Run: headless pygame with SDL's dummy video driver; simulated clock (each Clock.tick advances the game by its frame time, no real sleeping); random seed 0; keys injected as events and as key.get_pressed() state; mouse plan: one left click at the window centre at the start of phase 2, then a move to the lower-right quarter at the start of phase 3.
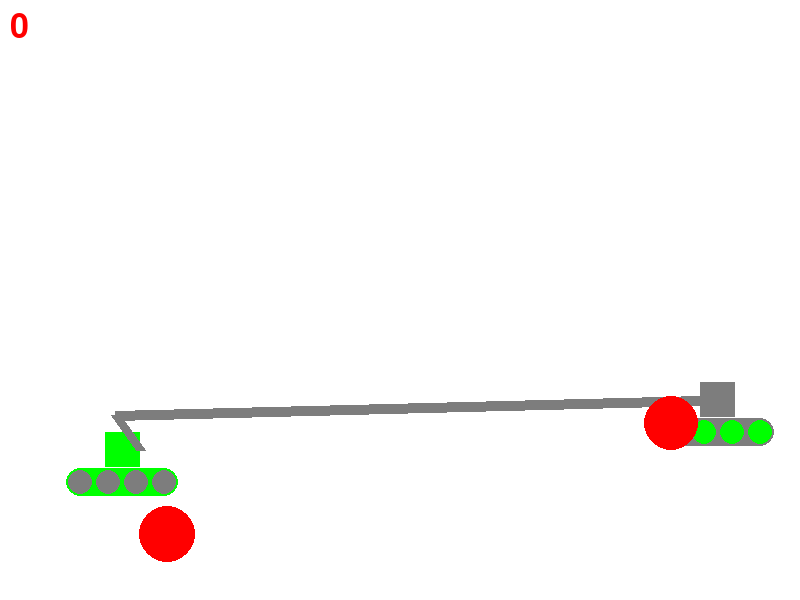
Frame 1 of 4 · flips 1–60 · no input
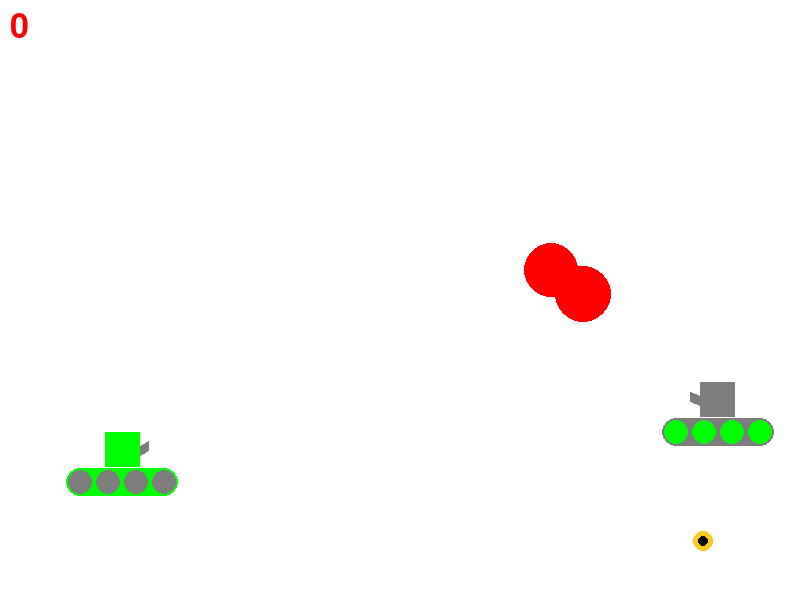
Frame 2 of 4 · flips 61–180 · clicked the window centre · tapped SPACE, RETURN · held RIGHT (→), D
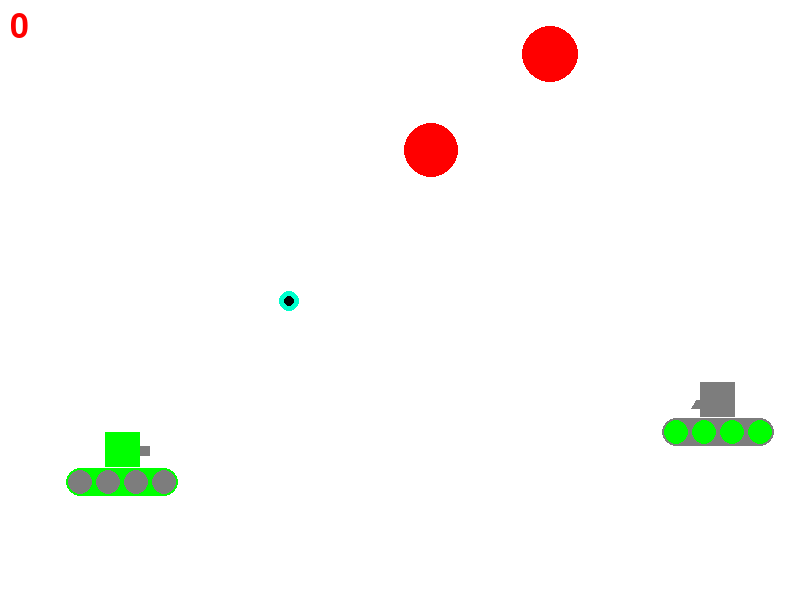
Frame 3 of 4 · flips 181–300 · moved the mouse to the lower-right quarter · held DOWN (↓), S
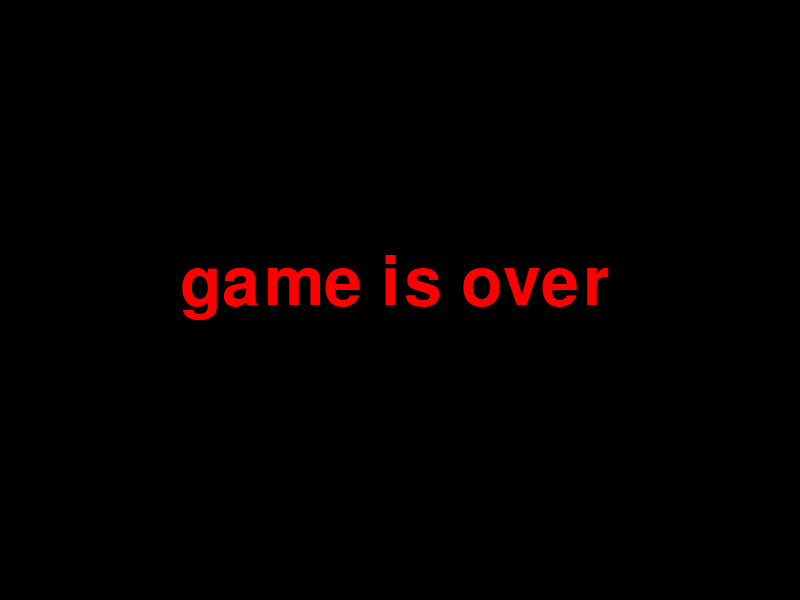
Frame 4 of 4 · flips 301–420 · held LEFT (←), A, UP (↑), W

The pygame program that drew these frames:

import math
from random import choice
from random import randint
import pygame

FPS = 30
RED = 0xFF0000
BLUE = 0x0000FF
YELLOW = 0xFFC91F
GREEN = 0x00FF00
MAGENTA = 0xFF03B8
CYAN = 0x00FFCC
BLACK = (0, 0, 0)
WHITE = (255, 255, 255)
GREY = 0x7D7D7D
GAME_COLORS = [BLUE, YELLOW, GREEN, MAGENTA, CYAN]

width_of_window = 800
height_of_window = 600
v_max: int = 35


class Bullet:
    def __init__(self, gun, live=1, k=0.9):

        """ Конструктор класса ball
        Args:
        live - количество ударов мяча до его исчезновения
        k - отношение модуля скорости мяча после удара и до
        """
        self.k = k
        self.ball_screen = screen
        self.x = gun.x
        self.y = gun.y
        self.r = 10
        self.vx = 0
        self.vy = 0
        self.color = choice(GAME_COLORS)
        self.live = live
        self.damage = 1

    def draw(self):
        """Функция рисует мяч"""
        pygame.draw.circle(self.ball_screen, self.color, (self.x, self.y), self.r)

    def hittest(self, obj):
        """Функция проверяет сталкивалкивается ли снаряд с целью, описываемой в обьекте obj.
        Args:
            obj: Обьект, с которым проверяется столкновение.
        Returns:
            Возвращает True в случае столкновения снаряда и цели. В противном случае возвращает False.
        """
        if math.sqrt((self.x - obj.x) ** 2 + (self.y - obj.y) ** 2) <= (self.r + obj.r):

            return True
        else:
            return False


class FirstTypeBullet(Bullet):
    def move(self):
        """Перемещение снаряда первого типа по прошествии единицы времени.
        Обычная гравитация.
        """

        self.x += self.vx
        self.y -= self.vy
        self.vy -= 1
        if (self.x - self.r) < 0:
            self.x = self.r
            self.vx = -self.k * self.vx
        elif (self.x + self.r) > width_of_window:
            self.vx = -self.k * self.vx
            self.x = width_of_window - self.r
        if (self.y - self.r) < 0:
            self.y = self.r
            self.vy = -self.k * self.vy
        elif (self.y + self.r) > height_of_window:
            self.live -= 1
            self.vy = -self.k * self.vy
            self.y = height_of_window - self.r


class SecondTypeBullet(Bullet):
    def move(self):
        """Перемещение мяча по прошествии единицы времени.
        Более сильная гравитация по сравнению с первым снарядом, есть сопротивление воздуха, даёт больше баллов
        """

        self.x += self.vx
        self.y -= self.vy
        self.vy -= (5+0.5*self.vy)
        self.vx -= (0.5 * self.vx)
        if (self.x - self.r) < 0:
            self.x = self.r
            self.vx = -self.k * self.vx
        elif (self.x + self.r) > width_of_window:
            self.vx = -self.k * self.vx
            self.x = width_of_window - self.r
        if (self.y - self.r) < 0:
            self.y = self.r
            self.vy = -self.k * self.vy
        elif (self.y + self.r) > height_of_window:
            self.live -= 3
            self.vy = -self.k * self.vy
            self.y = height_of_window - self.r


class Bomb(Bullet):
    def move(self):
        """
        Перемещение бомбы по прошествии единицы времени.
        Ослабленная гравитация
        """
        self.x += self.vx
        self.y -= self.vy
        self.vy -= 0.15
        if (self.x - self.r) < 0:
            self.live -= 3
        elif (self.x + self.r) > width_of_window:
            self.live -= 3
        if (self.y - self.r) < 0:
            self.live -= 3
        elif (self.y + self.r) > height_of_window:
            self.live -= 3

    def hittest_gun(self, obj):
        """Функция проверяет сталкивалкивается ли бомба с танком, описываемой в обьекте obj.
        Args:
            obj: Обьект, с которым проверяется столкновение.
        Returns:
            Возвращает True в случае столкновения мяча и цели. В противном случае возвращает False.
        """
        if (obj.x - obj.width <= self.x <= obj.x and obj.y - round(0.5 * obj.height) <= self.y <= obj.y +
            round(0.5 * obj.height)) or (obj.x - round(2.1*obj.width) <= self.x <= obj.x + round(1.1 * obj.width)
                                         and obj.y + round(0.5 * obj.height) <= self.y <= obj.y +
                                         round(1.3*obj.height)):
            obj.live -= self.damage
            return True
        else:
            return False

    def draw_bomb(self):
        """Функция рисует бомбу"""
        pygame.draw.circle(self.ball_screen, self.color, (self.x, self.y), self.r)
        pygame.draw.circle(self.ball_screen, BLACK, (self.x, self.y), int(self.r / 2))


class Gun:
    def __init__(self, scores=0, live=1):
        """ Конструктор класса Gun
        Args:
        scores - количество очков в начале
        """
        self.scores = scores
        self.gun_screen = screen
        self.f2_power = 10
        self.f2_on = 0
        self.an = 1
        self.color = GREY
        self.color2 = GREEN
        self.x = 140
        self.end_x = 115
        self.y = 450
        self.end_y = 415
        self.width_of_stick = 10
        self.width = 35
        self.height = 35
        self.vx = 5
        self.vy = 5
        self.live = live

    def fire2_start(self):
        """Запускание подготовки к выстрелу"""
        self.f2_on = 1

    def fire2_left_end(self, end_event, array_balls):
        """Выстрел мячом.
        Происходит при отпускании кнопки мыши.
        Начальные значения компонент скорости мяча vx и vy зависят от положения мыши.
        Args:
            end_event - событие отпускания мыши
            array_balls - массив мячей
        """
        new_ball = FirstTypeBullet(gun)
        self.an = math.atan2((end_event.pos[1] - new_ball.y), (end_event.pos[0] - new_ball.x))
        new_ball.vx = self.f2_power * math.cos(self.an)
        new_ball.vy = - self.f2_power * math.sin(self.an)
        array_balls.append(new_ball)
        self.f2_on = 0
        self.f2_power = 10

    def fire2_right_end(self, end_event, array_balls):
        """Выстрел мячом.
        Происходит при отпускании кнопки мыши.
        Начальные значения компонент скорости мяча vx и vy зависят от положения мыши.
        Args:
            end_event - событие отпускания мыши
            array_balls - массив мячей
        """
        new_ball = SecondTypeBullet(gun)
        self.an = math.atan2((end_event.pos[1] - new_ball.y), (end_event.pos[0] - new_ball.x))
        new_ball.vx = self.f2_power * math.cos(self.an)
        new_ball.vy = - self.f2_power * math.sin(self.an)
        array_balls.append(new_ball)
        self.f2_on = 0
        self.f2_power = 10

    def targetting(self, targetting_event):
        """Прицеливание. Зависит от положения мыши.
        Args:
            targetting_event - событие изменение позиции мыши
        """
        if targetting_event:
            if (targetting_event.pos[0] - (self.x - 20)) != 0:
                self.an = math.atan((targetting_event.pos[1] - self.y) / (targetting_event.pos[0] - (self.x - 20)))
                self.end_x = self.x + self.f2_power * math.cos(self.an)
                self.end_y = self.y + self.f2_power * math.sin(self.an)
                if targetting_event.pos[0] - (self.x - 20) > 0:
                    self.end_x = self.end_x
                    self.end_y = self.end_y
                else:
                    self.end_x = 2 * self.x - self.end_x
                    self.end_y = 2 * self.y - self.end_y

        if self.f2_on:
            self.color = RED
        else:
            self.color = GREY

    def power_up(self):
        """увеличивает начальную скорость мяча и длину пушки, меняет цвет пушки в зависимости от длительности нажатия"""
        if self.f2_on:
            if self.f2_power < 100:
                self.f2_power += 1
            self.color = RED
        else:
            self.color = GREY

    def hit_first_type_bullet(self, obj, points=1):
        """Попадание снаряда в цель.
        Args:
            points - шаг изменения количества очков при попадании в цель
            obj - объект столкновения
        """
        if type(obj) == FirstTypeTarget:
            self.scores += points
        elif type(obj) == SecondTypeTarget:
            self.scores += 2 * points
        print('scores:', self.scores)
        return self.scores

    def hit_second_type_bullet(self, obj, points=3):
        """Попадание шарика в цель.
        Args:
            obj - объект столкновения
            points - шаг изменения количества очков при попадании в цель
        Returns:
            self.scores - количество заработанных очков
        """
        if type(obj) == FirstTypeTarget:
            self.scores += points
        elif type(obj) == SecondTypeTarget:
            self.scores += 2 * points
        print('scores:', self.scores)
        return self.scores


class GunEnemy(Gun):
    def draw(self):
        """Функция рисует неподвижного врага танка игрока"""
        pygame.draw.rect(self.gun_screen, GREY, (self.x, self.y - round(0.5 * self.height), self.width, self.height))
        pygame.draw.rect(self.gun_screen, GREY, (
            self.x - round(0.7 * self.width), self.y + round(0.5 * self.height), round(2.4 * self.width),
            round(0.8 * self.height)))
        pygame.draw.circle(self.gun_screen, GREY, (self.x - round(0.7 * self.width), self.y + round(0.9 * self.height)),
                           round(0.4 * self.height))
        pygame.draw.circle(self.gun_screen, GREY, (self.x + round(1.7 * self.width), self.y + round(0.9 * self.height)),
                           round(0.4 * self.height))
        pygame.draw.circle(self.gun_screen, self.color2, (self.x - round(0.7 * self.width), self.y +
                                                          round(0.9 * self.height)),
                           round(0.35 * self.height))
        pygame.draw.circle(self.gun_screen, self.color2, (self.x + round(0.1 * self.width), self.y +
                                                          round(0.9 * self.height)),
                           round(0.35 * self.height))
        pygame.draw.circle(self.gun_screen, self.color2, (self.x + round(0.9 * self.width), self.y +
                                                          round(0.9 * self.height)),
                           round(0.35 * self.height))
        pygame.draw.circle(self.gun_screen, self.color2, (self.x + round(1.7 * self.width), self.y +
                                                          round(0.9 * self.height)),
                           round(0.35 * self.height))
        pygame.draw.line(self.gun_screen, self.color, (self.x, self.y), (self.end_x, self.end_y), self.width_of_stick)

    def fire2_end(self, end_event, array_bullets):
        """Выстрел бомбой.
        Происходит при отпускании кнопки мыши.
        Начальные значения компонент скорости мяча vx и vy зависят от положения мыши.
        Args:
            end_event - событие отпускания мыши
            array_balls - массив снарядов
        """
        new_ball = Bomb(gun_enemy)
        self.an = math.atan2((end_event.pos[1] - new_ball.y), (end_event.pos[0] - new_ball.x))
        new_ball.vx = (self.f2_power * math.cos(self.an)) / 3
        new_ball.vy = - (self.f2_power * math.sin(self.an)) / 3
        array_bullets.append(new_ball)
        self.f2_on = 0
        self.f2_power = 10


class Tank(Gun):
    def draw(self):
        """Функция рисует танк игрока"""
        pygame.draw.rect(self.gun_screen, self.color2, (self.x - self.width, self.y - round(0.5 * self.height),
                                                        self.width, self.height))
        pygame.draw.rect(self.gun_screen, self.color2, (
            self.x - round(1.7 * self.width), self.y + round(0.5 * self.height), round(2.4 * self.width),
            round(0.8 * self.height)))
        pygame.draw.circle(self.gun_screen, self.color2, (self.x - round(1.7 * self.width), self.y +
                                                          round(0.9 * self.height)),
                           round(0.4 * self.height))
        pygame.draw.circle(self.gun_screen, self.color2, (self.x + round(0.7 * self.width), self.y +
                                                          round(0.9 * self.height)),
                           round(0.4 * self.height))
        pygame.draw.circle(self.gun_screen, GREY, (self.x - round(1.7 * self.width), self.y + round(0.9 * self.height)),
                           round(0.35 * self.height))
        pygame.draw.circle(self.gun_screen, GREY, (self.x - round(0.9 * self.width), self.y + round(0.9 * self.height)),
                           round(0.35 * self.height))
        pygame.draw.circle(self.gun_screen, GREY, (self.x - round(0.1 * self.width), self.y + round(0.9 * self.height)),
                           round(0.35 * self.height))
        pygame.draw.circle(self.gun_screen, GREY, (self.x + round(0.7 * self.width), self.y + round(0.9 * self.height)),
                           round(0.35 * self.height))
        pygame.draw.line(self.gun_screen, self.color, (self.x, self.y), (self.end_x, self.end_y), self.width_of_stick)

    def move_d(self):
        """
        Сдвиг танка вправо, клавиша d
        """
        self.x += self.vx
        self.end_x += self.vx
        if (self.x + round(1.1 * self.width)) > width_of_window:
            self.x = width_of_window - round(1.1 * self.width)
            self.end_x -= self.vx

    def move_a(self):
        """
        Сдвиг танка влево, клавиша a
        """
        self.x -= self.vx
        self.end_x -= self.vx
        if (self.x - round(2.1 * self.width)) < 0:
            self.x = round(2.1 * self.width)
            self.end_x += self.vx

    def move_w(self):
        """
        Сдвиг танка вверх, клавиша w
        """
        self.y -= self.vy
        self.end_y -= self.vy
        if (self.y - round(0.5 * self.height)) < 0:
            self.y = round(0.5 * self.height)
            self.end_y += self.vy

    def move_s(self):
        """
        Сдвиг танка вниз, клавиша s
        """
        self.y += self.vy
        self.end_y += self.vy
        if (self.y + round(1.3 * self.height)) > height_of_window:
            self.y = height_of_window - round(1.3 * self.height)
            self.end_y -= self.vy


class Target:
    def __init__(self, live=1):
        """ Конструктор класса Target
        Args:
            live - приобретает значение 0 при попадании в цель, 1 - когда цель существует
        """

        self.target_screen = screen
        self.live = live
        self.x = randint(600, 780)
        self.y = randint(300, 550)
        self.r = randint(2, 50)
        self.vx = randint(-10, 10)
        self.vy = randint(-10, 10)
        self.color = RED

    def draw(self):
        """Функция рисует цель"""
        pygame.draw.circle(self.target_screen, self.color, (self.x, self.y), self.r)


class FirstTypeTarget(Target):
    def move(self):
        """Перемещение первого типа цели по прошествии единицы времени"""
        self.x += self.vx
        self.y -= self.vy
        if (self.x - self.r) < 0:
            self.x = self.r
            self.vx = -self.vx
        elif (self.x + self.r) > width_of_window:
            self.vx = -self.vx
            self.x = width_of_window - self.r
        if (self.y - self.r) < 0:
            self.y = self.r
            self.vy = -self.vy
        elif (self.y + self.r) > height_of_window:
            self.vy = -self.vy
            self.y = height_of_window - self.r

    def create_bomb(self, array_bullets):
        """Сброс бомбы
        Происходит при отпускании кнопки мыши.
        Начальные значения компонент скорости мяча vx и vy зависят от положения мыши.
            Args:
            array_bullets - массив снарядов
        """
        new_ball = Bomb(gun)
        new_ball.vx = self.vx / 2
        new_ball.vy = self.vy
        array_bullets.append(new_ball)


class SecondTypeTarget(Target):
    def move(self):
        """Перемещение второго типа цели по прошествии единицы времени, гравитация+ускорение при ударе о стену"""
        self.x += self.vx
        self.y -= self.vy
        self.vy -= 1
        if (self.x - self.r) < 0:
            self.x = self.r
            if abs(self.vx) <= v_max:
                self.vx = -2 * self.vx
            else:
                self.vx = -self.vx
        elif (self.x + self.r) > width_of_window:
            self.x = width_of_window - self.r
            if abs(self.vx) <= v_max:
                self.vx = -2 * self.vx
            else:
                self.vx = -self.vx
        if (self.y - self.r) < 0:
            self.y = self.r
            if abs(self.vy) <= v_max:
                self.vy = -2 * self.vy
            else:
                self.vy = -self.vy
        elif (self.y + self.r) > height_of_window:
            if abs(self.vy) <= v_max:
                self.vy = -2 * self.vy
            else:
                self.vy = -self.vy
            self.y = height_of_window - self.r


pygame.init()
screen = pygame.display.set_mode((width_of_window, height_of_window))

first_type_bullets = []
second_type_bullets = []
bombs = []

clock = pygame.time.Clock()
gun = Tank()
gun_enemy = GunEnemy()
gun_enemy.x = 700
gun_enemy.y = 400
target1 = FirstTypeTarget()
target2 = SecondTypeTarget()
finished = False
right_direction = left_direction = up_direction = down_direction = False
t = 0

while not finished:
    screen.fill(WHITE)
    scores_font = pygame.font.Font(None, 50)
    scores_text = scores_font.render(str(gun.scores), True,
                                     (255, 0, 0))
    screen.blit(scores_text, (10, 10))
    gun.draw()
    gun_enemy.draw()
    target1.draw()
    target2.draw()

    for bullet in first_type_bullets:
        bullet.draw()
    for bullet in second_type_bullets:
        bullet.draw()
    for bomb in bombs:
        bomb.draw_bomb()
    pygame.display.update()

    clock.tick(FPS)
    for event in pygame.event.get():
        if event.type == pygame.QUIT:
            finished = True
        elif event.type == pygame.MOUSEBUTTONDOWN:
            gun.fire2_start()
            gun_enemy.fire2_start()
        elif event.type == pygame.MOUSEBUTTONUP:
            if event.button == 1:
                gun.fire2_left_end(event, first_type_bullets)
                gun_enemy.fire2_end(event, bombs)
            elif event.button == 3:
                gun.fire2_right_end(event, second_type_bullets)
                gun_enemy.fire2_end(event, bombs)
        elif event.type == pygame.MOUSEMOTION:
            gun.targetting(event)
            gun_enemy.targetting(event)
        elif event.type == pygame.KEYDOWN:
            if event.key == pygame.K_d:
                right_direction = True
            elif event.key == pygame.K_a:
                left_direction = True
            elif event.key == pygame.K_w:
                up_direction = True
            elif event.key == pygame.K_s:
                down_direction = True
        elif event.type == pygame.KEYUP:
            right_direction = left_direction = up_direction = down_direction = False
        elif right_direction:
            gun.move_d()
        elif left_direction:
            gun.move_a()
        elif up_direction:
            gun.move_w()
        elif down_direction:
            gun.move_s()

    target1.move()
    target2.move()

    for i in first_type_bullets:
        i.move()
        if i.hittest(target1):
            target1.live = 0
            gun.hit_first_type_bullet(target1)
            target1 = FirstTypeTarget()
        else:
            if i.hittest(target2):
                target2.live = 0
                gun.hit_first_type_bullet(target2)
                target2 = SecondTypeTarget()
        if i.live <= 0:
            first_type_bullets.pop(first_type_bullets.index(i))

    for i in second_type_bullets:
        i.move()
        if i.hittest(target1):
            target1.live = 0
            gun.hit_second_type_bullet(target1)
            target1 = FirstTypeTarget()
            second_type_bullets.pop(second_type_bullets.index(i))
        else:
            if i.hittest(target2):
                target2.live = 0
                gun.hit_second_type_bullet(target2)
                target2 = SecondTypeTarget()
                second_type_bullets.pop(second_type_bullets.index(i))
        if i.live <= 0:
            second_type_bullets.pop(second_type_bullets.index(i))

    for i in bombs:
        i.move()
        i.hittest_gun(gun)
        if i.live <= 0:
            bombs.pop(bombs.index(i))
    if t >= 120:
        target1.create_bomb(bombs)
        bombs[-1].x = target1.x
        bombs[-1].y = target1.y
        t = 0
    t += 1
    gun.power_up()
    gun_enemy.power_up()
    if gun.live <= 0:
        break

if not finished:
    screen.fill(BLACK)
    f1 = pygame.font.Font(None, 100)
    text1 = f1.render('game is over', True,
                      (255, 0, 0))
    screen.blit(text1, (180, 250))
    pygame.display.update()

    while not finished:
        for event in pygame.event.get():
            if event.type == pygame.QUIT:
                finished = True

pygame.quit()
